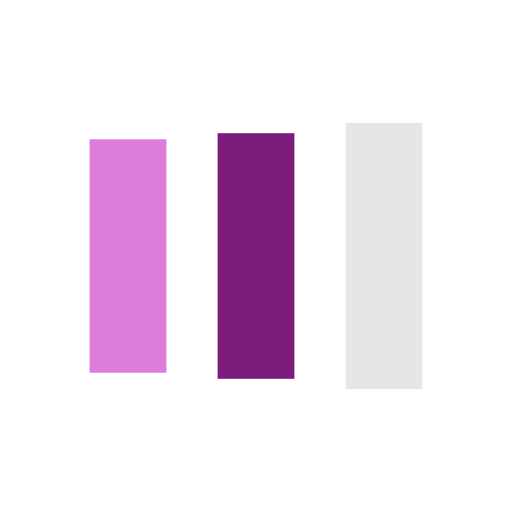
t = 0.00 s
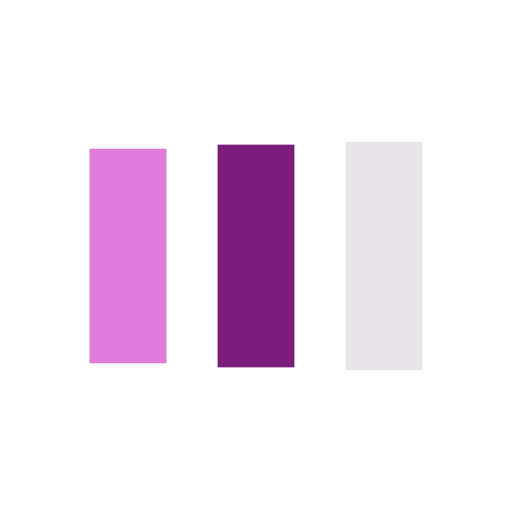
t = 0.13 s
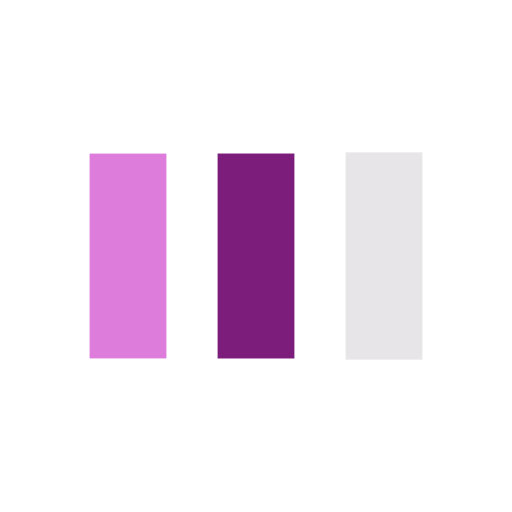
t = 0.38 s
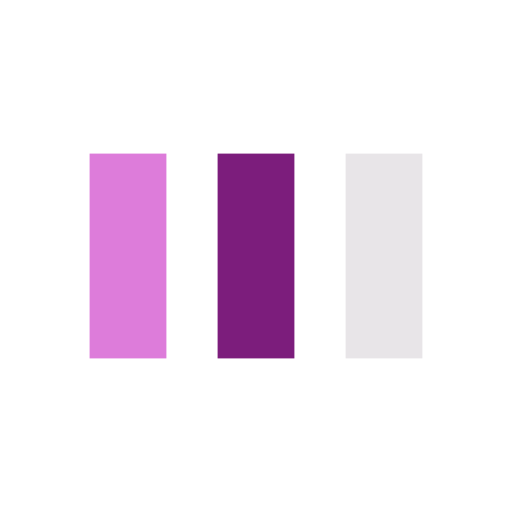
t = 0.50 s
t = 0.63 s: frame unchanged from t = 0.50 s, image omitted
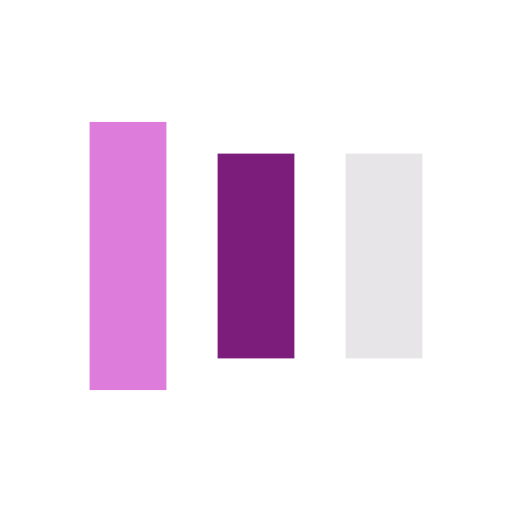
t = 0.88 s

The animated SVG that drew these frames (rendered in a browser with its animation timeline set to each time). Animation: 6 SMIL elements (animate=6); one cycle of 1.00 s, repeats indefinitely.

<svg width="200px"  height="200px"  xmlns="http://www.w3.org/2000/svg" viewBox="0 0 100 100" preserveAspectRatio="xMidYMid" class="lds-facebook" style="background: none;"><rect ng-attr-x="{{config.x1}}" ng-attr-y="{{config.y}}" ng-attr-width="{{config.width}}" ng-attr-height="{{config.height}}" ng-attr-fill="{{config.c1}}" x="17.5" y="27.8146" width="15" height="44.3707" fill="#dd7cda"><animate attributeName="y" calcMode="spline" values="18;30;30" keyTimes="0;0.5;1" dur="1" keySplines="0 0.5 0.5 1;0 0.5 0.5 1" begin="-0.2s" repeatCount="indefinite"></animate><animate attributeName="height" calcMode="spline" values="64;40;40" keyTimes="0;0.5;1" dur="1" keySplines="0 0.5 0.5 1;0 0.5 0.5 1" begin="-0.2s" repeatCount="indefinite"></animate></rect><rect ng-attr-x="{{config.x2}}" ng-attr-y="{{config.y}}" ng-attr-width="{{config.width}}" ng-attr-height="{{config.height}}" ng-attr-fill="{{config.c2}}" x="42.5" y="26.7581" width="15" height="46.4838" fill="#7c1d7c"><animate attributeName="y" calcMode="spline" values="20.999999999999996;30;30" keyTimes="0;0.5;1" dur="1" keySplines="0 0.5 0.5 1;0 0.5 0.5 1" begin="-0.1s" repeatCount="indefinite"></animate><animate attributeName="height" calcMode="spline" values="58.00000000000001;40;40" keyTimes="0;0.5;1" dur="1" keySplines="0 0.5 0.5 1;0 0.5 0.5 1" begin="-0.1s" repeatCount="indefinite"></animate></rect><rect ng-attr-x="{{config.x3}}" ng-attr-y="{{config.y}}" ng-attr-width="{{config.width}}" ng-attr-height="{{config.height}}" ng-attr-fill="{{config.c3}}" x="67.5" y="25.9491" width="15" height="48.1018" fill="#e8e5e8"><animate attributeName="y" calcMode="spline" values="24;30;30" keyTimes="0;0.5;1" dur="1" keySplines="0 0.5 0.5 1;0 0.5 0.5 1" begin="0s" repeatCount="indefinite"></animate><animate attributeName="height" calcMode="spline" values="52;40;40" keyTimes="0;0.5;1" dur="1" keySplines="0 0.5 0.5 1;0 0.5 0.5 1" begin="0s" repeatCount="indefinite"></animate></rect></svg>